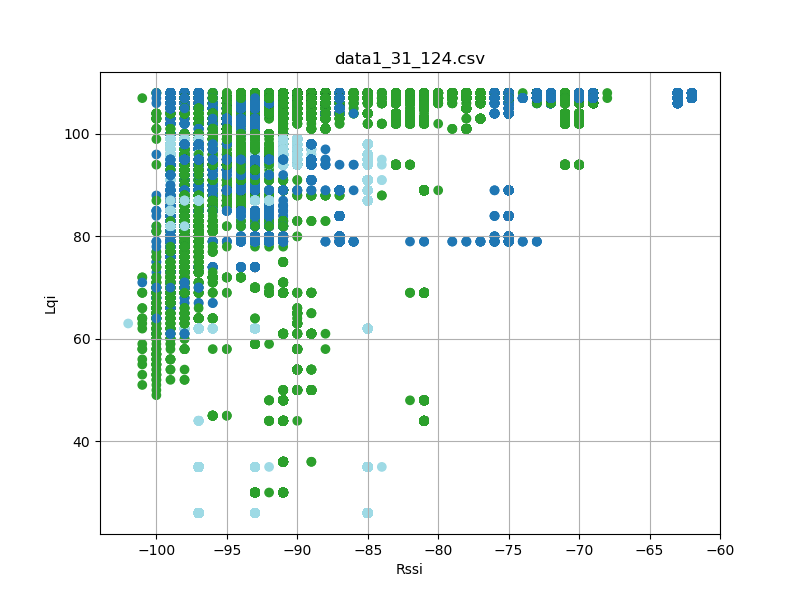

The table this chart was drawn from, first rows:
timestamp, rssi, lqi, device_id
'2023-08-26 12:23:17, 058', -91, 100, 31
'2023-08-26 12:23:17, 150', -91, 100, 31
'2023-08-26 12:23:17, 244', -91, 100, 31
'2023-08-26 12:23:17, 339', -91, 100, 31
'2023-08-26 12:23:17, 433', -91, 100, 31
'2023-08-26 12:23:17, 527', -91, 100, 31
'2023-08-26 12:23:17, 619', -91, 100, 31
'2023-08-26 12:23:17, 713', -91, 100, 31
'2023-08-26 12:23:17, 808', -91, 100, 31
'2023-08-26 12:23:17, 902', -91, 100, 31
'2023-08-26 12:23:17, 994', -91, 100, 31
'2023-08-26 12:23:18, 088', -91, 100, 31
'2023-08-26 12:23:18, 182', -91, 100, 31
'2023-08-26 12:23:18, 276', -91, 100, 31
'2023-08-26 12:23:18, 370', -91, 100, 31
'2023-08-26 12:23:18, 463', -91, 100, 31
'2023-08-26 12:23:18, 557', -91, 100, 31
'2023-08-26 12:23:18, 651', -91, 100, 31
'2023-08-26 12:23:18, 745', -91, 100, 31
'2023-08-26 12:23:18, 839', -91, 100, 31
'2023-08-26 12:23:18, 934', -91, 100, 31
'2023-08-26 12:23:19, 026', -91, 100, 31
'2023-08-26 12:23:19, 120', -91, 100, 31
'2023-08-26 12:23:19, 214', -91, 100, 31
'2023-08-26 12:23:19, 308', -91, 100, 31
'2023-08-26 12:23:19, 401', -91, 100, 31
'2023-08-26 12:23:19, 495', -91, 100, 31
'2023-08-26 12:23:19, 589', -91, 100, 31
'2023-08-26 12:23:19, 683', -91, 100, 31
'2023-08-26 12:23:19, 777', -91, 100, 31
'2023-08-26 12:23:19, 869', -91, 100, 31
'2023-08-26 12:23:19, 964', -91, 100, 31
'2023-08-26 12:23:20, 152', -91, 100, 31
'2023-08-26 12:23:20, 246', -91, 100, 31
'2023-08-26 12:23:20, 340', -91, 100, 31
'2023-08-26 12:23:20, 432', -91, 100, 31
'2023-08-26 12:23:20, 526', -91, 100, 31
'2023-08-26 12:23:20, 620', -91, 100, 31
'2023-08-26 12:23:20, 714', -91, 100, 31
'2023-08-26 12:23:20, 808', -91, 100, 31
'2023-08-26 12:23:20, 901', -91, 100, 31
'2023-08-26 12:23:20, 995', -91, 100, 31
'2023-08-26 12:23:21, 089', -91, 100, 31
'2023-08-26 12:23:21, 183', -91, 100, 31
'2023-08-26 12:23:21, 277', -91, 100, 31
'2023-08-26 12:23:21, 369', -91, 100, 31
'2023-08-26 12:23:21, 463', -91, 100, 31
'2023-08-26 12:23:21, 557', -91, 100, 31
'2023-08-26 12:23:21, 652', -91, 100, 31
'2023-08-26 12:23:21, 745', -91, 100, 31
'2023-08-26 12:23:21, 838', -91, 100, 31
'2023-08-26 12:23:21, 933', -91, 100, 31
'2023-08-26 12:23:22, 026', -91, 100, 31
'2023-08-26 12:23:22, 120', -91, 100, 31
'2023-08-26 12:23:22, 213', -91, 100, 31
'2023-08-26 12:23:22, 307', -91, 100, 31
'2023-08-26 12:23:22, 401', -91, 100, 31
'2023-08-26 12:23:22, 495', -91, 100, 31
'2023-08-26 12:23:22, 590', -91, 100, 31
'2023-08-26 12:23:22, 682', -91, 100, 31
... 69,088 more rows
